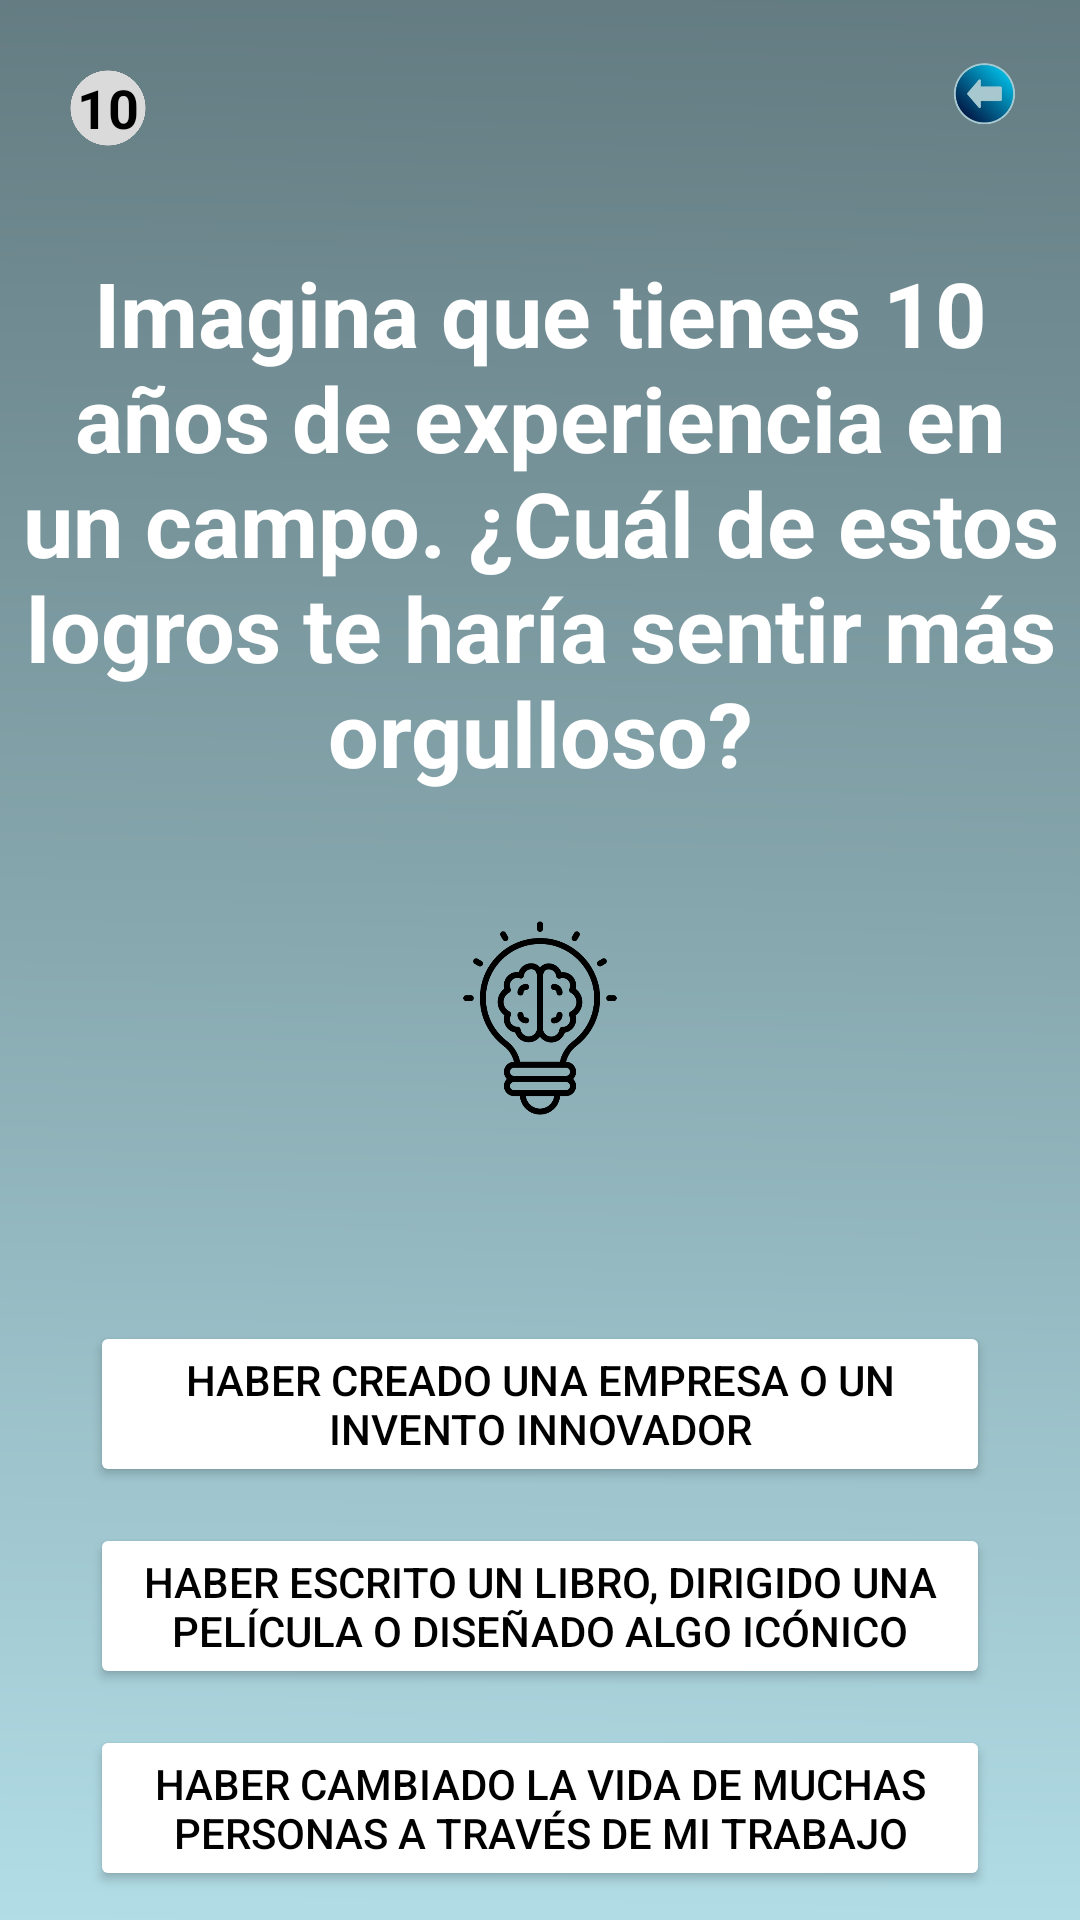

Reconstruct the res/layout file that produces this screen, plus the resources it refers to.
<!-- AndroidManifest.xml: application theme Theme.MyApplication -->
<!-- res/layout/activity_vocacion_pregunta10.xml -->
<?xml version="1.0" encoding="utf-8"?>
<androidx.constraintlayout.widget.ConstraintLayout xmlns:android="http://schemas.android.com/apk/res/android"
    xmlns:app="http://schemas.android.com/apk/res-auto"
    xmlns:tools="http://schemas.android.com/tools"
    android:layout_width="match_parent"
    android:layout_height="match_parent">

    

    <ImageView
        android:id="@+id/fondo"
        android:layout_width="0dp"
        android:layout_height="0dp"
        android:scaleType="centerCrop"
        android:src="@drawable/fondo"
        app:layout_constraintTop_toTopOf="parent"
        app:layout_constraintBottom_toBottomOf="parent"
        app:layout_constraintStart_toStartOf="parent"
        app:layout_constraintEnd_toEndOf="parent" />

    
    <TextView
        android:id="@+id/numero_pregunta"
        android:layout_width="40dp"
        android:layout_height="40dp"
        android:backgroundTint="#DADADA"
        android:text="10"
        android:textColor="#000"
        android:gravity="center"
        android:textStyle="bold"
        android:textSize="18sp"
        android:background="@drawable/circulo"
        app:layout_constraintTop_toTopOf="parent"
        app:layout_constraintStart_toStartOf="parent"
        android:layout_margin="16dp" />

    <ImageView
        android:id="@+id/atras"
        android:layout_width="32dp"
        android:layout_height="32dp"
        android:src="@drawable/retroceso"
        app:layout_constraintTop_toTopOf="parent"
        app:layout_constraintEnd_toEndOf="parent"
        android:layout_margin="16dp" />

    
    <TextView
        android:id="@+id/pregunta_text"
        android:layout_width="0dp"
        android:layout_height="wrap_content"
        android:text="Imagina que tienes 10 años de experiencia en un campo. ¿Cuál de estos logros te haría sentir más orgulloso?"
        android:textColor="#FFFFFF"
        android:textSize="30sp"
        android:textStyle="bold"
        android:gravity="center"
        android:textAlignment="center"
        android:layout_marginTop="28dp"
        app:layout_constraintTop_toBottomOf="@id/numero_pregunta"
        app:layout_constraintStart_toStartOf="parent"
        app:layout_constraintEnd_toEndOf="parent" />

    
    <LinearLayout
        android:id="@+id/iconos"
        android:layout_width="wrap_content"
        android:layout_height="wrap_content"
        android:orientation="horizontal"
        android:layout_marginTop="40dp"
        app:layout_constraintTop_toBottomOf="@id/pregunta_text"
        app:layout_constraintStart_toStartOf="parent"
        app:layout_constraintEnd_toEndOf="parent">

        <ImageView
            android:id="@+id/icono_reloj"
            android:layout_width="70dp"
            android:layout_height="70dp"
            android:src="@drawable/reloj"
            android:layout_marginHorizontal="8dp" />

        <ImageView
            android:id="@+id/icono_bombilla"
            android:layout_width="70dp"
            android:layout_height="70dp"
            android:src="@drawable/idea"
            android:layout_marginHorizontal="8dp" />

        <ImageView
            android:id="@+id/icono_chip"
            android:layout_width="70dp"
            android:layout_height="70dp"
            android:src="@drawable/tecnologia"
            android:layout_marginHorizontal="8dp" />


    </LinearLayout>


    
    <LinearLayout
        android:id="@+id/opciones"
        android:layout_width="300dp"
        android:layout_height="wrap_content"
        android:orientation="vertical"
        android:layout_marginTop="60dp"
        app:layout_constraintTop_toBottomOf="@id/iconos"
        app:layout_constraintStart_toStartOf="parent"
        app:layout_constraintEnd_toEndOf="parent">

        <Button
            android:id="@+id/opcion1"
            android:layout_width="match_parent"
            android:layout_height="wrap_content"
            android:text="Haber creado una empresa o un invento innovador"
            android:backgroundTint="#FFFFFF"
            android:textColor="#000000"
            android:layout_marginVertical="6dp" />

        <Button
            android:id="@+id/opcion2"
            android:layout_width="match_parent"
            android:layout_height="wrap_content"
            android:text="Haber escrito un libro, dirigido una película o diseñado algo icónico"
            android:backgroundTint="#FFFFFF"
            android:textColor="#000000"
            android:layout_marginVertical="6dp" />

        <Button
            android:id="@+id/opcion3"
            android:layout_width="match_parent"
            android:layout_height="wrap_content"
            android:text="Haber cambiado la vida de muchas personas a través de mi trabajo"
            android:backgroundTint="#FFFFFF"
            android:textColor="#000000"
            android:layout_marginVertical="6dp" />

        <Button
            android:id="@+id/opcion4"
            android:layout_width="match_parent"
            android:layout_height="wrap_content"
            android:text="Haber dirigido un equipo exitoso y alcanzado grandes metas"
            android:backgroundTint="#FFFFFF"
            android:textColor="#000000"
            android:layout_marginVertical="6dp" />


    </LinearLayout>


</androidx.constraintlayout.widget.ConstraintLayout>
<!-- resources referenced by this layout -->
<resources>
  <!-- drawable circulo: png bitmap (drawable, 12692 bytes) -->
  <!-- drawable fondo: png bitmap (drawable, 28474 bytes) -->
  <!-- drawable idea: png bitmap (drawable, 19328 bytes) -->
  <!-- drawable retroceso: png bitmap (drawable, 26073 bytes) -->
  <style name="Theme.MyApplication" parent="Base.Theme.MyApplication" />
  <style name="Base.Theme.MyApplication" parent="Theme.Material3.DayNight.NoActionBar">
          
          <item name="android:statusBarColor">#FFFFFF</item> 
      </style>
</resources>
